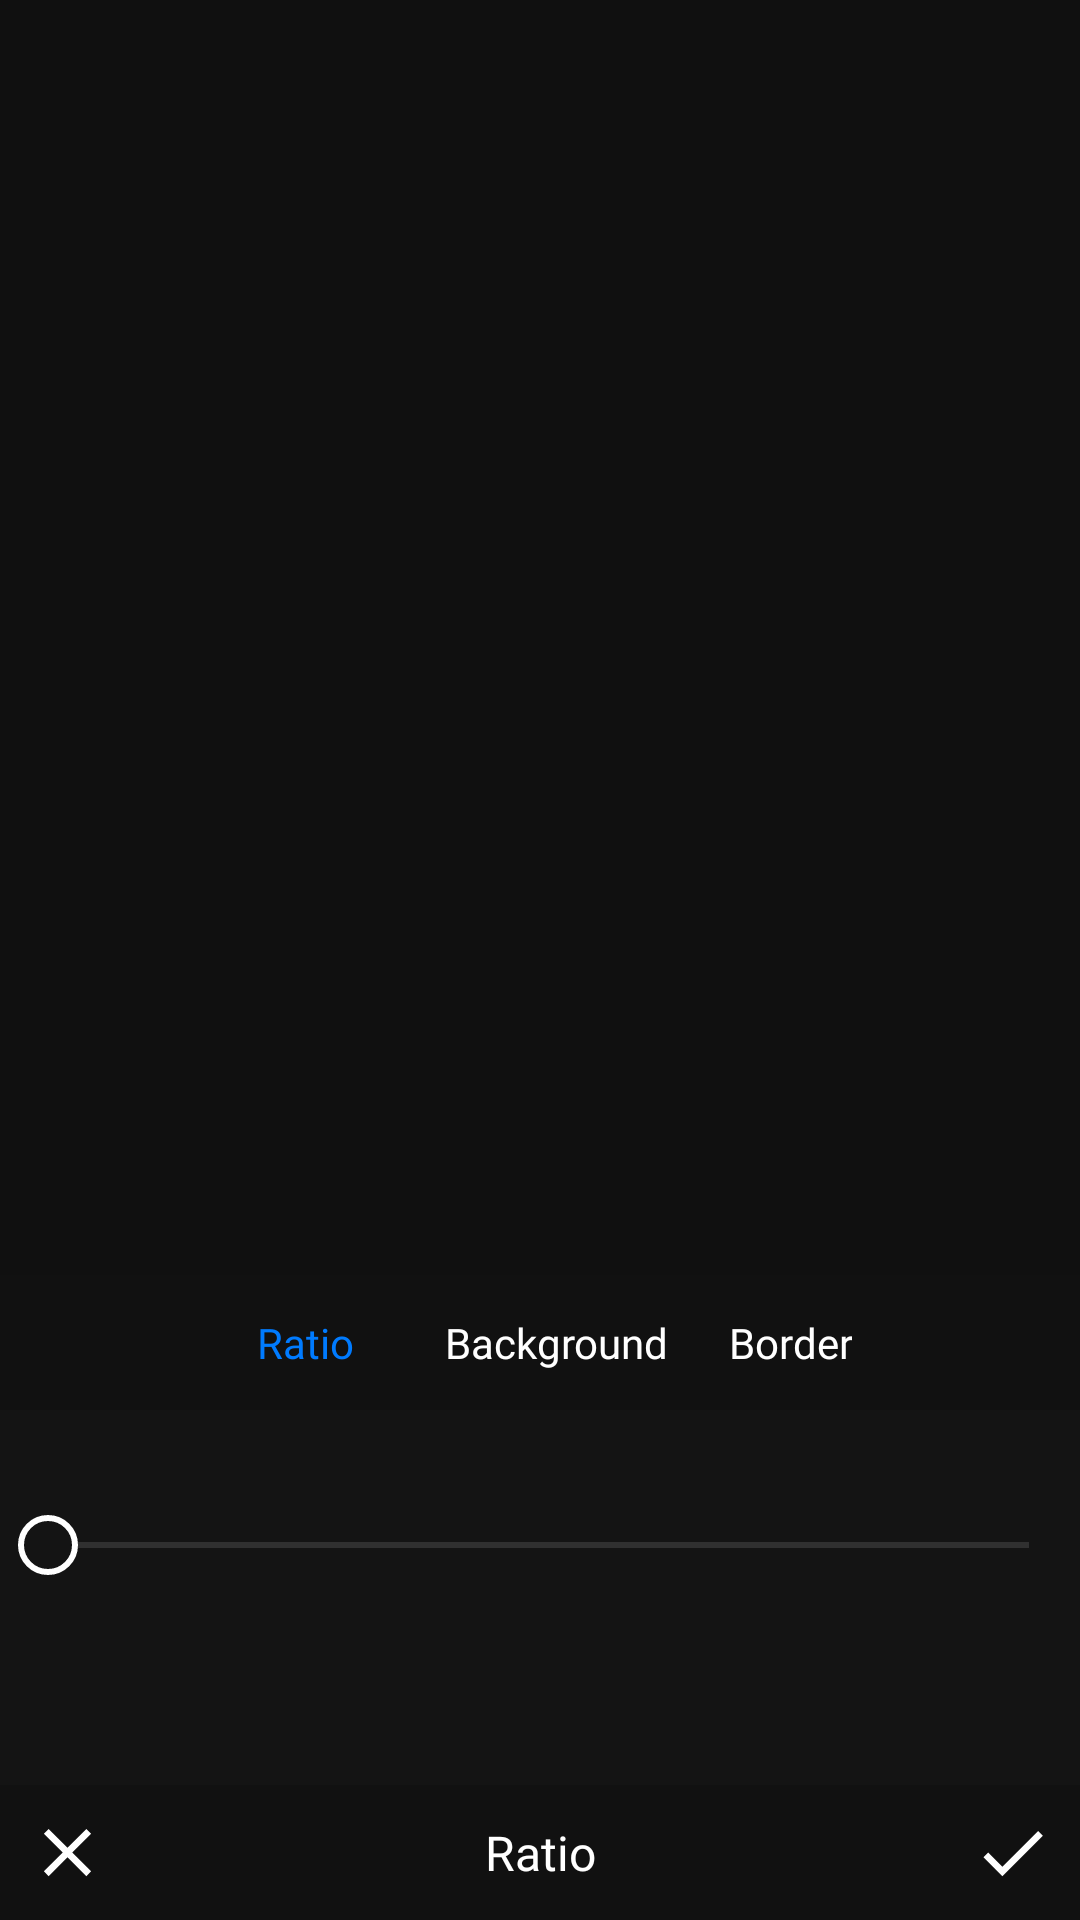

Reconstruct the res/layout file that produces this screen, plus the resources it refers to.
<!-- AndroidManifest.xml: application theme AppTheme -->
<!-- res/layout/fragment_ratio.xml -->
<?xml version="1.0" encoding="utf-8"?>
<androidx.constraintlayout.widget.ConstraintLayout xmlns:android="http://schemas.android.com/apk/res/android"
    xmlns:aapt="http://schemas.android.com/aapt"
    xmlns:app="http://schemas.android.com/apk/res-auto"
    android:layout_width="match_parent"
    android:layout_height="match_parent">

    <androidx.constraintlayout.widget.ConstraintLayout
        android:id="@+id/constraint_layout_ratio"
        android:layout_width="match_parent"
        android:layout_height="0dp"
        android:background="@color/backgroundContentColor"
        app:layout_constraintBottom_toTopOf="@+id/constraint_layout_ratio_cont"
        app:layout_constraintLeft_toLeftOf="0"
        app:layout_constraintRight_toRightOf="0"
        app:layout_constraintTop_toTopOf="0">

        <FrameLayout
            android:id="@+id/frame_layout_wrapper"
            android:layout_width="match_parent"
            android:layout_height="0dp"
            app:layout_constraintBottom_toBottomOf="0"
            app:layout_constraintLeft_toLeftOf="0"
            app:layout_constraintRight_toRightOf="0"
            app:layout_constraintTop_toTopOf="0">

            <ImageView
                android:id="@+id/image_view_blur"
                android:layout_width="match_parent"
                android:layout_height="match_parent"
                android:layout_gravity="center"
                android:scaleType="centerCrop" />

            <ImageView
                android:id="@+id/image_view_ratio"
                android:layout_width="wrap_content"
                android:layout_height="wrap_content"
                android:layout_gravity="center"
                android:adjustViewBounds="true" />
        </FrameLayout>
    </androidx.constraintlayout.widget.ConstraintLayout>

    <androidx.constraintlayout.widget.ConstraintLayout
        android:id="@+id/constraint_layout_ratio_cont"
        android:layout_width="match_parent"
        android:layout_height="215dp"
        android:backgroundTint="@color/cardColorDarkContent"
        app:layout_constraintBottom_toBottomOf="0">

        <LinearLayout
            android:id="@+id/linear_layout_cont"
            android:layout_width="match_parent"
            android:layout_height="45dp"
            android:background="@color/cardColorDark"
            android:gravity="center"
            android:orientation="horizontal"
            app:layout_constraintEnd_toEndOf="0"
            app:layout_constraintStart_toStartOf="0"
            app:layout_constraintTop_toTopOf="0">

            <TextView
                android:id="@+id/text_view_ratio"
                android:layout_width="wrap_content"
                android:layout_height="match_parent"
                android:layout_marginStart="5dp"
                android:layout_marginEnd="5dp"
                android:fontFamily="@font/font"
                android:gravity="center"
                android:paddingStart="10dp"
                android:paddingEnd="10dp"
                android:text="Ratio"
                android:textColor="@color/mainColor" />

            <TextView
                android:id="@+id/text_view_background"
                android:layout_width="wrap_content"
                android:layout_height="match_parent"
                android:layout_marginStart="5dp"
                android:layout_marginEnd="5dp"
                android:fontFamily="@font/font"
                android:gravity="center"
                android:paddingStart="10dp"
                android:paddingEnd="10dp"
                android:text="Background"
                android:textColor="@color/itemColor" />

            <TextView
                android:id="@+id/text_view_border"
                android:layout_width="wrap_content"
                android:layout_height="match_parent"
                android:layout_marginStart="5dp"
                android:layout_marginEnd="5dp"
                android:fontFamily="@font/font"
                android:gravity="center"
                android:text="Border"
                android:textColor="@color/itemColor" />
        </LinearLayout>

        <RelativeLayout
            android:id="@+id/relative_layout_handler"
            android:layout_width="match_parent"
            android:layout_height="0dp"
            android:background="@color/cardColorDarkContent"
            app:layout_constraintBottom_toTopOf="@+id/constraint_layout_confirm"
            app:layout_constraintTop_toBottomOf="@+id/linear_layout_cont">

            <androidx.recyclerview.widget.RecyclerView
                android:id="@+id/recycler_view_ratio"
                android:layout_width="match_parent"
                android:layout_height="wrap_content"
                android:layout_centerInParent="true"
                android:orientation="horizontal"
                android:paddingStart="10dp"
                android:paddingEnd="10dp"
                app:layoutManager="androidx.recyclerview.widget.LinearLayoutManager" />

            <androidx.recyclerview.widget.RecyclerView
                android:id="@+id/recycler_view_background"
                android:layout_width="match_parent"
                android:layout_height="wrap_content"
                android:layout_centerInParent="true"
                android:orientation="horizontal"
                android:paddingStart="10dp"
                android:paddingEnd="10dp"
                app:layoutManager="androidx.recyclerview.widget.LinearLayoutManager" />

            <androidx.constraintlayout.widget.ConstraintLayout
                android:id="@+id/constraint_layout_padding"
                android:layout_width="match_parent"
                android:layout_height="match_parent"
                android:gravity="center"
                android:orientation="vertical">

                <SeekBar
                    android:id="@+id/seekbar_padding"
                    android:layout_width="match_parent"
                    android:layout_height="wrap_content"
                    android:background="@null"
                    android:max="40"
                    android:progressDrawable="@drawable/progress_drawable"
                    android:splitTrack="false"
                    android:thumb="@drawable/progress_thumb"
                    app:layout_constraintBottom_toTopOf="@+id/recycler_vew_border"
                    app:layout_constraintTop_toTopOf="0" />

                <androidx.recyclerview.widget.RecyclerView
                    android:id="@+id/recycler_vew_border"
                    android:layout_width="match_parent"
                    android:layout_height="wrap_content"
                    android:orientation="horizontal"
                    android:paddingStart="10dp"
                    android:paddingEnd="10dp"
                    app:layoutManager="androidx.recyclerview.widget.LinearLayoutManager"
                    app:layout_constraintBottom_toBottomOf="0"
                    app:layout_constraintTop_toBottomOf="@+id/seekbar_padding" />
            </androidx.constraintlayout.widget.ConstraintLayout>
        </RelativeLayout>

        <androidx.constraintlayout.widget.ConstraintLayout
            android:id="@+id/constraint_layout_confirm"
            android:layout_width="match_parent"
            android:layout_height="45dp"
            android:background="@color/cardColorDark"
            app:layout_constraintBottom_toBottomOf="0">

            <ImageView
                android:id="@+id/image_view_close"
                android:layout_width="45dp"
                android:layout_height="45dp"
                android:padding="9dp"
                android:src="@drawable/ic_close"
                app:layout_constraintBottom_toBottomOf="0"
                app:layout_constraintStart_toStartOf="0"
                app:layout_constraintTop_toTopOf="0" />

            <TextView
                android:layout_width="wrap_content"
                android:layout_height="wrap_content"
                android:fontFamily="@font/font"
                android:gravity="center"
                android:text="Ratio"
                android:textColor="@color/itemColor"
                android:textSize="16sp"
                app:layout_constraintBottom_toBottomOf="0"
                app:layout_constraintLeft_toLeftOf="0"
                app:layout_constraintRight_toRightOf="0"
                app:layout_constraintTop_toTopOf="0" />

            <ImageView
                android:id="@+id/image_view_save"
                android:layout_width="45dp"
                android:layout_height="45dp"
                android:padding="9dp"
                android:src="@drawable/ic_done"
                app:layout_constraintBottom_toBottomOf="0"
                app:layout_constraintEnd_toEndOf="0"
                app:layout_constraintTop_toTopOf="0" />
        </androidx.constraintlayout.widget.ConstraintLayout>
    </androidx.constraintlayout.widget.ConstraintLayout>
</androidx.constraintlayout.widget.ConstraintLayout>
<!-- resources referenced by this layout -->
<resources>
  <color name="backgroundContentColor">#101010</color>
  <color name="cardColorDark">#111111</color>
  <color name="cardColorDarkContent">#141414</color>
  <color name="itemColor">#ffffff</color>
  <color name="mainColor">#007bff</color>
  <!-- drawable ic_close (drawable) -->
  <?xml version="1.0" encoding="utf-8"?>
  <vector xmlns:android="http://schemas.android.com/apk/res/android" xmlns:app="http://schemas.android.com/apk/res-auto" xmlns:aapt="http://schemas.android.com/aapt" android:height="24dp" android:width="24dp" android:viewportWidth="24" android:viewportHeight="24">
      <path android:fillColor="@color/itemColor" android:pathData="M19,6.41L17.59,5 12,10.59 6.41,5 5,6.41 10.59,12 5,17.59 6.41,19 12,13.41 17.59,19 19,17.59 13.41,12z"/>
  </vector>
  <!-- drawable ic_done (drawable) -->
  <?xml version="1.0" encoding="utf-8"?>
  <vector xmlns:android="http://schemas.android.com/apk/res/android" xmlns:app="http://schemas.android.com/apk/res-auto" xmlns:aapt="http://schemas.android.com/aapt" android:height="24dp" android:width="24dp" android:viewportWidth="24" android:viewportHeight="24">
      <path android:fillColor="@color/itemColor" android:pathData="M9,16.2L4.8,12l-1.4,1.4L9,19 21,7l-1.4,-1.4L9,16.2z"/>
  </vector>
  <!-- drawable progress_drawable (drawable) -->
  <?xml version="1.0" encoding="utf-8"?>
  <layer-list xmlns:android="http://schemas.android.com/apk/res/android" xmlns:app="http://schemas.android.com/apk/res-auto" xmlns:aapt="http://schemas.android.com/aapt">
      <item android:id="@android:id/background">
          <shape android:shape="line">
              <stroke android:width="2dp" android:color="#303030"/>
              <corners android:radius="20dp"/>
          </shape>
      </item>
      <item android:id="@android:id/progress">
          <clip>
              <shape android:shape="line">
                  <stroke android:width="3dp" android:color="@color/itemColor"/>
                  <corners android:radius="20dp"/>
              </shape>
          </clip>
      </item>
      <item android:id="@android:id/secondaryProgress">
          <clip>
              <shape android:shape="line">
                  <stroke android:width="3dp" android:color="@color/itemColor"/>
                  <corners android:radius="20dp"/>
              </shape>
          </clip>
      </item>
  </layer-list>
  <!-- drawable progress_thumb (drawable) -->
  <?xml version="1.0" encoding="utf-8"?>
  <shape xmlns:android="http://schemas.android.com/apk/res/android" xmlns:app="http://schemas.android.com/apk/res-auto" xmlns:aapt="http://schemas.android.com/aapt" android:shape="oval">
      <solid android:color="@color/cardColorDarkContent"/>
      <stroke android:width="2dp" android:color="@color/itemColor"/>
      <size android:height="20dp" android:width="20dp"/>
      <padding android:left="2dp" android:top="2dp" android:right="2dp" android:bottom="2dp"/>
  </shape>
  <style name="AppTheme" parent="Theme.AppCompat.Light.DarkActionBar">
          <item name="android:navigationBarColor">@color/dark_grey_more</item>
          <item name="colorAccent">@color/colorAccent</item>
          <item name="colorPrimary">@color/colorPrimary</item>
          <item name="colorPrimaryDark">@color/colorPrimaryDark</item>
      </style>
  <color name="dark_grey_more">#232323</color>
  <color name="colorAccent">@color/mainColor</color>
  <color name="colorPrimary">@color/mainColor</color>
  <color name="colorPrimaryDark">@color/mainColor</color>
</resources>
